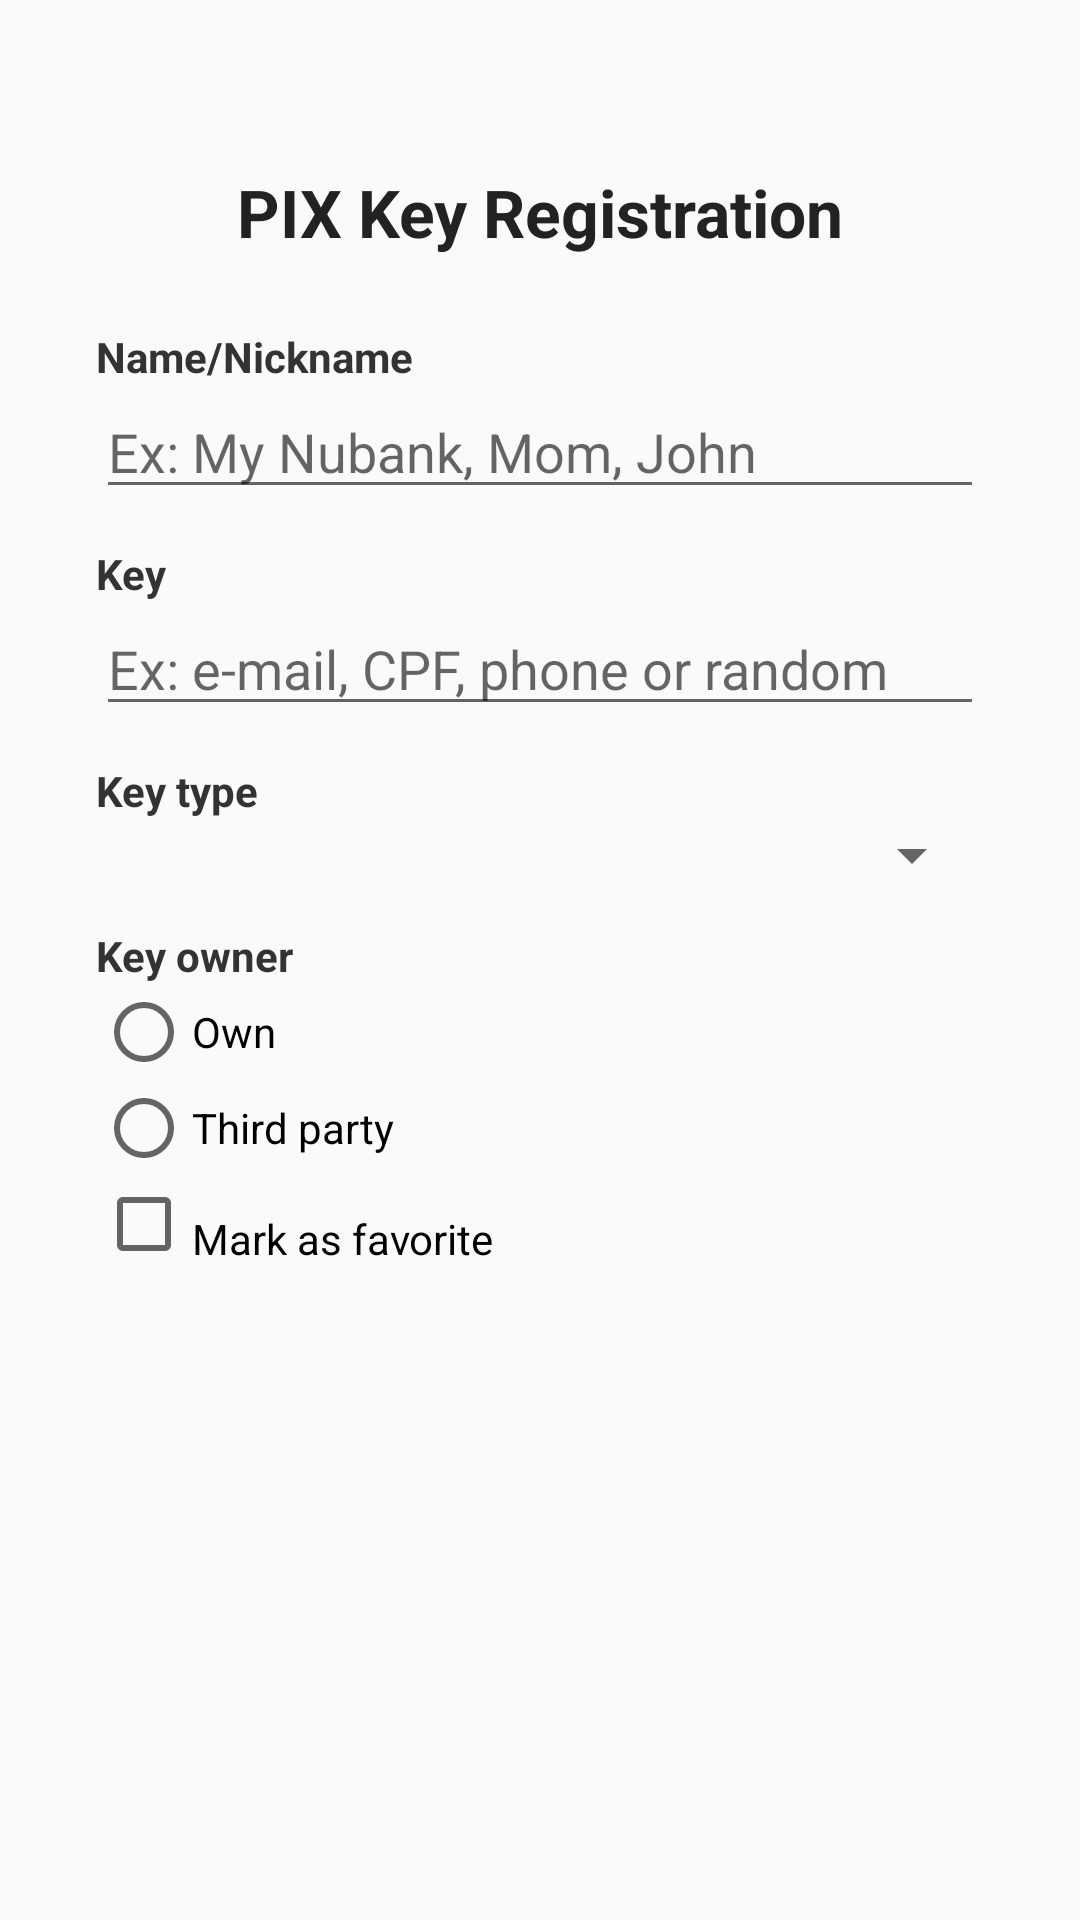

Produce the Android XML layout that renders to this screen, including the resource entries it uses.
<!-- AndroidManifest.xml: application theme Theme.ControleChavesPix -->
<!-- res/layout/activity_main.xml -->
<?xml version="1.0" encoding="utf-8"?>
<ScrollView xmlns:android="http://schemas.android.com/apk/res/android"
    android:layout_width="match_parent"
    android:layout_height="match_parent">

    <LinearLayout
        android:layout_width="match_parent"
        android:layout_height="wrap_content"
        android:orientation="vertical"
        android:padding="32dp">

        <TextView
            android:layout_width="match_parent"
            android:layout_height="wrap_content"
            android:text="@string/title_form"
            android:textSize="22sp"
            android:textStyle="bold"
            android:textColor="#222222"
            android:gravity="center"
            android:paddingTop="24dp"
            android:paddingBottom="16dp" />

        <TextView
            android:layout_width="match_parent"
            android:layout_height="wrap_content"
            android:text="@string/label_name"
            android:textStyle="bold"
            android:textColor="#333333"
            android:textSize="14sp"
            android:paddingTop="8dp" />

        <EditText
            android:id="@+id/etNome"
            android:layout_width="match_parent"
            android:layout_height="wrap_content"
            android:hint="@string/hint_name"
            android:inputType="textPersonName" />

        <TextView
            android:layout_width="match_parent"
            android:layout_height="wrap_content"
            android:text="@string/label_key"
            android:textStyle="bold"
            android:textColor="#333333"
            android:textSize="14sp"
            android:paddingTop="12dp" />

        <EditText
            android:id="@+id/etChave"
            android:layout_width="match_parent"
            android:layout_height="wrap_content"
            android:hint="@string/hint_key"
            android:inputType="text" />

        <TextView
            android:layout_width="match_parent"
            android:layout_height="wrap_content"
            android:text="@string/label_key_type"
            android:textStyle="bold"
            android:textColor="#333333"
            android:textSize="14sp"
            android:paddingTop="12dp" />

        <Spinner
            android:id="@+id/spTipoChave"
            android:layout_width="match_parent"
            android:layout_height="wrap_content"
            android:spinnerMode="dropdown" />

        <TextView
            android:layout_width="match_parent"
            android:layout_height="wrap_content"
            android:text="@string/label_owner"
            android:textStyle="bold"
            android:textColor="#333333"
            android:textSize="14sp"
            android:paddingTop="12dp" />

        <RadioGroup
            android:id="@+id/rgDono"
            android:layout_width="match_parent"
            android:layout_height="wrap_content"
            android:orientation="vertical">

            <RadioButton
                android:id="@+id/rbPropria"
                android:layout_width="wrap_content"
                android:layout_height="wrap_content"
                android:text="@string/owner_own" />

            <RadioButton
                android:id="@+id/rbTerceiro"
                android:layout_width="wrap_content"
                android:layout_height="wrap_content"
                android:text="@string/owner_third" />
        </RadioGroup>

        <CheckBox
            android:id="@+id/cbFavorita"
            android:layout_width="wrap_content"
            android:layout_height="wrap_content"
            android:text="@string/label_favorite"
            android:paddingTop="10dp" />

    </LinearLayout>
</ScrollView>
<!-- resources referenced by this layout -->
<resources>
  <string name="hint_key">Ex: e-mail, CPF, phone or random</string>
  <string name="hint_name">Ex: My Nubank, Mom, John</string>
  <string name="label_favorite">Mark as favorite</string>
  <string name="label_key">Key</string>
  <string name="label_key_type">Key type</string>
  <string name="label_name">Name/Nickname</string>
  <string name="label_owner">Key owner</string>
  <string name="owner_own">Own</string>
  <string name="owner_third">Third party</string>
  <string name="title_form">PIX Key Registration</string>
  <style name="Theme.ControleChavesPix" parent="Theme.AppCompat.Light.DarkActionBar">
          <item name="colorPrimary">@color/pix_green</item>
          <item name="colorPrimaryDark">@color/pix_green_dark</item>
          <item name="colorAccent">@color/pix_green</item>
          <item name="android:windowActionBarOverlay">false</item>
      </style>
  <color name="pix_green">#2DBE78</color>
  <color name="pix_green_dark">#159A5C</color>
</resources>
